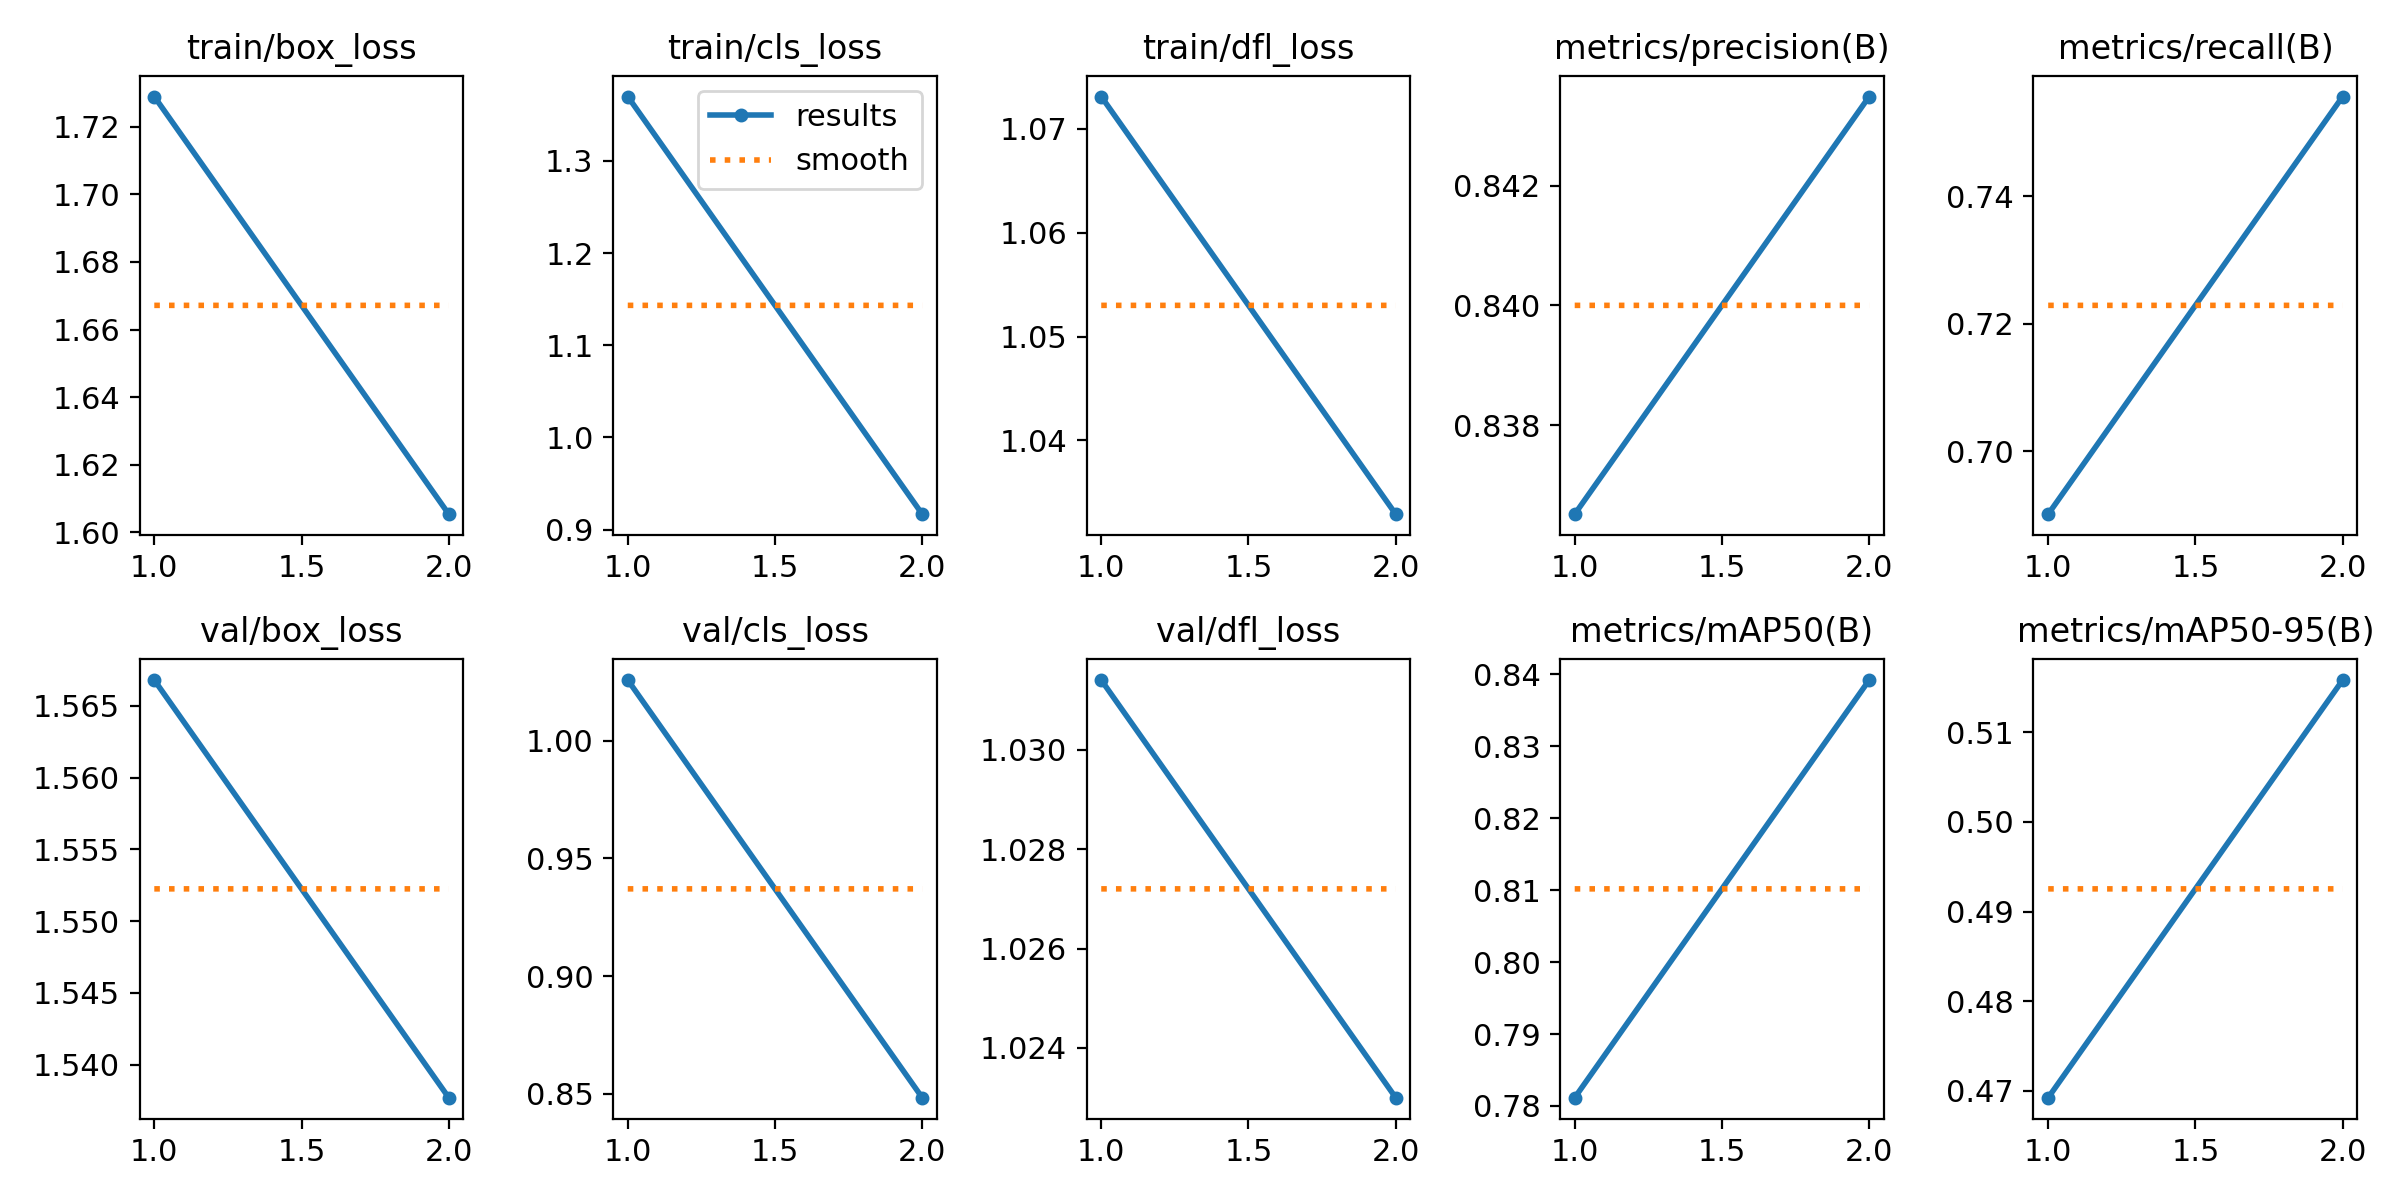

The data file committed next to this chart (first rows):
epoch, train/box_loss, train/cls_loss, train/dfl_loss, metrics/precision(B), metrics/recall(B), metrics/mAP50(B), metrics/mAP50-95(B), val/box_loss, val/cls_loss, val/dfl_loss, lr/pg0, lr/pg1, lr/pg2
1, 1.729, 1.37, 1.073, 0.8365, 0.6902, 0.7812, 0.4693, 1.567, 1.026, 1.031, 0.0005542, 0.0005542, 0.0005542
2, 1.605, 0.9167, 1.033, 0.8435, 0.7556, 0.8392, 0.5158, 1.538, 0.8483, 1.023, 0.0005605, 0.0005605, 0.0005605
